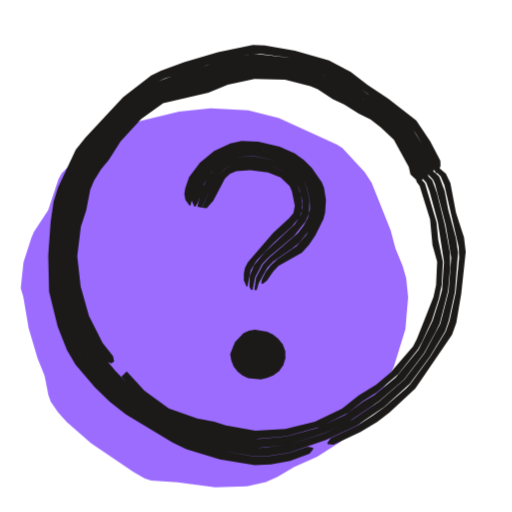
t = 0.00 s
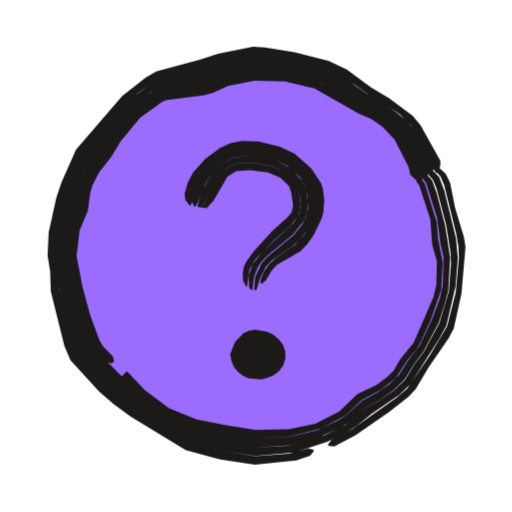
t = 0.53 s
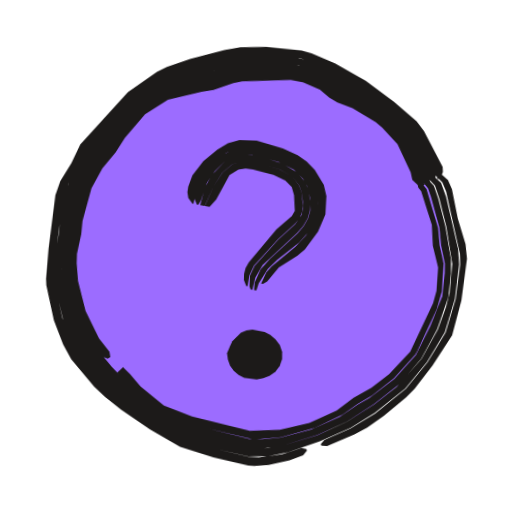
t = 1.04 s
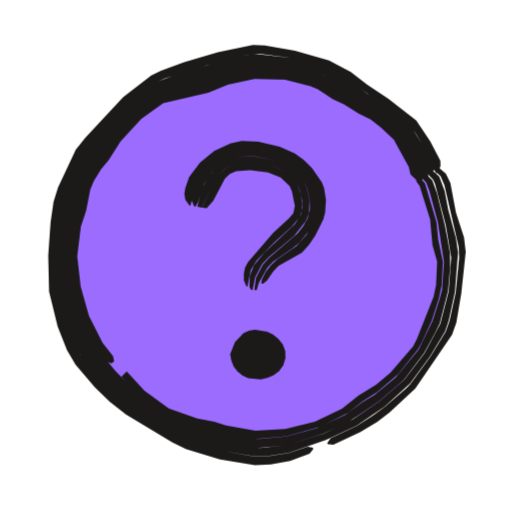
t = 1.51 s
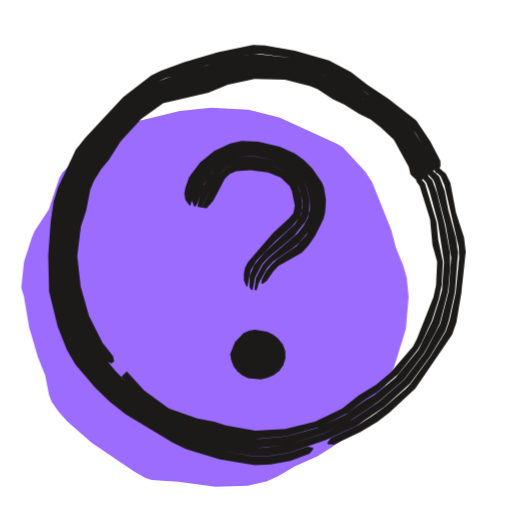
t = 2.09 s
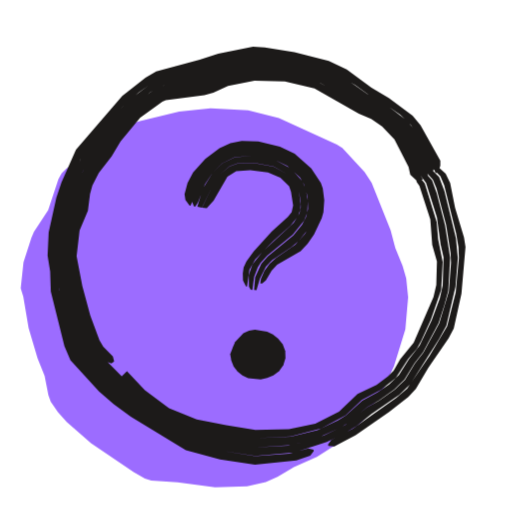
t = 2.57 s

The animated SVG that drew these frames (rendered in a browser with its animation timeline set to each time). Animation: 3 CSS @keyframes rules; one cycle of 3.04 s, repeats indefinitely.

<svg xmlns="http://www.w3.org/2000/svg" width="24" height="24" viewBox="0 0 24 24"><style>svg{--ai-spin:60deg}.ai-fill{animation:ai-fill 2600ms infinite}@keyframes ai-fill{0%,82%,100%{transform:translate(-1.9px,1.9px)}14%,70%{transform:translate(0,0)}}.ai-f1,.ai-f2{opacity:0}.ai-frame{animation:ai-boil 660ms steps(1,end) infinite}.ai-f1{animation-delay:-440ms}.ai-f2{animation-delay:-220ms}@keyframes ai-boil{0%{opacity:1}33.33%,100%{opacity:0}}.ai-target{transform-box:view-box;transform-origin:12px 12px;animation:ai-move 2600ms ease-in-out infinite}.ai-n1{animation-delay:70ms}.ai-n2{animation-delay:140ms}.ai-n3{animation-delay:210ms}@keyframes ai-move{0%,23.08%{transform:none}28.08%{transform:rotate(-12deg)}35.08%{transform:rotate(6deg)}43.08%,100%{transform:none}}@media (prefers-reduced-motion:reduce){*{animation:none!important}}</style><g class="ai-fill"><path d="M2.99 12l.25 1.48 .42 1.42 .33 .81 .18 .92 .11 .3 .34 .5 .41 .45 1.14 1 1.99 1.35 .53 .3 .3 .1 1.23 .08 1.76 .23 1.5-.04 .88-.2 .55-.25 .77-.46 1.08-.48 1.01-.64 .9-.79 .39-.46 .81-1.27 .5-1.09 .53-1.72 .13-1.5-.09-.9-.17-.58-.34-.83-.22-.84-.89-2.22-.33-.51-1.04-1.12-.26-.17-2.72-1.24-1.44-.36-1.76-.1-1.47 .16-2.03 .49-.57 .2-.26 .15-.85 .89-.45 .35-1.13 .59-.22 .22-.15 .27-.48 1.46-.67 1.02-.12 .28-.37 1.15-.13 1.21z" fill="#9C6CFF"/></g><g fill="#1C1A19" class="ai-target"><g class="ai-frame ai-f0"><path d="M19.83 8.4l-.24-.38-.12-.39-.52-.95-.23-.35-.31-.29-.83-.69-2.56-1.5-.38-.15-1.24-.31-1.49-.09-1.27 .27-.98 .37-2.03 .52-1.22 .86-1.02 1.09-.87 1.2-.43 .73-.25 .6-.4 1.63-.16 1.44 .02 .41 .11 1.07 .39 1.44 .65 1.34 .53 .66 .24 .1 .13-.09-.05-.24-.49-.62-.64-1.27-.39-1.38-.16-1.42 .17-1.39 .25-.76 .19-.97 .17-.41 .34-.55 .36-.43 .55-.87 .97-1.06 1.03-.73 2.12-.5 .91-.37 1.25-.27 1.43 .04 1.19 .3 .34 .14 .71 .47 .53 .24 .69 .44 .55 .27 .48 .37 .61 .58 .7 1.27 .08 .36 .35 .32zM5.69 17.66l.86 .93 1.21 .84 1.36 .53 1.4 .36 1.45 .25 1.46-.12 1.59-.45 1.3-.66 .68-.53 .67-.43 .99-.84 .93-1.17 .2-.37 .45-.98 .33-1.03 .13-.62 .06-1.09-.22-1.04-.08-.83-.54-1.81-.15-.18-.23-.13-.07 .03 .06 .21 .14 .18 .49 1.57 .11 1.2 .22 .78-.05 1.09-.12 .57-.78 1.97-.18 .35-1.06 1.23-.67 .56-.82 .5-.78 .63-1.27 .61-1.38 .33-1.41 .09-1.38-.25-.55-.18-.8-.15-1.33-.46-1.14-.84-.83-.9zM20.09 8.27l-.29-.84-.66-1.15-.31-.35-1.03-.83-.77-.45-.53-.39-1.55-.85-1.5-.4-1.56-.13-1.3 .27-.83 .3-.84 .2-1.48 .49-1.26 .91-1.05 1.13-.95 1.22-.41 .79-.36 .82-.35 1.51-.14 1.48 .1 1.55 .39 1.51 .55 1.21 .24 .39 .86 1.01 1.26 1.21 1.27 .85 1.39 .61 1.47 .4 1.51 .27 1.53-.16 1.67-.53 1.18-.56 1.44-.97 1.16-1.01 .94-1.24 .53-.97 .2-.41 .39-1.52 .1-1.11-.01-.68-.24-1.3-.37-1.49-.22-.62-.82-.79-.2-.1-.08 .06 .82 .95 .15 .4 .39 1.44 .29 1.88-.09 1.31-.11 .41-.33 1.03-.66 1.36-1.08 1.31-1 .82-.52 .31-.84 .62-1.33 .62-1.42 .39-1.28 .11-.59-.07-1.03-.19-1.41-.36-1.51-.64-1.04-.74-1.15-1.17-.94-1.14-.58-1.16-.46-1.62-.09-.85-.05-.62 .16-1.43 .41-1.63 .25-.6 .32-.57 .97-1.35 1.01-1.1 1.23-.84 2.02-.52 .97-.37 1.07-.24 .39-.03 1.3 .08 1.24 .32 .37 .14 2.71 1.62 .98 .85 .75 1.31 .12 .38 .28 .35zM20.29 8.18l.04-.26-.05-.22-.19-.45-.85-1.37-1.25-1.01-.78-.48-.54-.41-.97-.59-.66-.29-1.3-.37-1.86-.22-1.58 .34-.64 .23-.88 .22-1.5 .56-1.29 .95-1.1 1.17-1.01 1.24-.7 1.45-.22 .68-.23 1.12-.12 1.52 .07 1.62 .39 1.57 .46 1.06 .36 .63 .88 1.03 1.35 1.24 1.33 .85 1.41 .69 1.52 .45 1.57 .27 .7-.04 .9-.14 1.73-.6 1.43-.67 1.31-.89 1.19-1.07 .95-1.29 .7-1.17 .17-.5 .29-1.33 .15-1.87-.1-.67-.36-1.33-.17-.88-.25-.67-.17-.16-.79-.58-.24-.09-.1 .07 .69 .56 .32 .34 .09 .2 .5 1.92 .26 1.54-.12 1.57-.39 1.52-.74 1.38-.94 1.24-1.17 1.01-1.26 .86-1.37 .67-1.67 .52-1.31 .15-.65-.07-1.08-.2-1.46-.4-1.39-.62-1.26-.85-1.11-1.05-1.01-1.16-.7-1.39-.42-1.49-.07-.45-.09-1.32 .19-1.7 .31-1.28 .44-1.02 .32-.59 .94-1.22 1.06-1.13 1.26-.9 1.47-.48 .84-.2 .82-.3 .86-.2 .67-.08 1.32 .13 1.71 .48 1.34 .77 1.64 1.1 .69 .57 .3 .34 .66 1.15 .24 .62 .14 .18zM20.55 8.06l.1-.29-.01-.24-.47-.9-.66-.98-1.31-1.03-.97-.64-.79-.61-1.02-.54-1.6-.46-1.41-.24-.55-.03-1.64 .35-1.59 .46-1.08 .4-.46 .23-1.32 1.01-1.78 1.91-.44 .56-.83 1.77-.21 .66-.14 .97-.11 1.56 .04 1.69 .4 1.63 .44 1.11 .4 .68 .9 1.06 .7 .68 .76 .59 2.18 1.32 .65 .31 1.58 .48 1.64 .28 .74-.04 .91-.17 .91-.33 .17-.22-.01-.06-.25-.05-.87 .29-.89 .14-.71 .04-1.57-.28-1.52-.45-1.41-.7-1.32-.85-1.18-1.06-1.2-1.43-.66-1.47-.4-1.56-.07-1.62 .13-1.51 .35-1.57 .67-1.46 .27-.42 .86-1.05 1.1-1.16 1.28-.95 .44-.19 2.59-.81 1.33-.31 .5-.04 1.35 .17 1.55 .42 .66 .29 .97 .59 2.03 1.45 .53 .45 .28 .4 .57 .97 .35 .86zM15.36 20.82l.27 .02 1.27-.59 .78-.47 .58-.45 1.21-1.12 1.72-2.52 .2-.56 .23-1.37 .21-1.95-.08-.68-.38-1.17-.26-1.39-.21-.43-.37-.31-.26-.13-.15 .07 .53 .49 .18 .42 .67 2.91 .02 .5-.16 1.62-.29 1.33-.18 .51-.71 1.16-.95 1.3-.18 .18-1.02 .89-.56 .4-.75 .49-1.22 .57-.16 .22z"/><path d="M8.93 9.64l.21-.93 .22-.45 .49-.57 .61-.44 .46-.18 .71-.09 .7 .07 .89 .25 .41 .21 .37 .26 .33 .33 .27 .39 .24 .66 .03 .73-.15 .48-.36 .65-.47 .53-.89 .61-.3 .28-.24 .31-.18 .35-.04 .19 .09 .02 .18-.14 .29-.42 .25-.27 1.1-.63 .33-.36 .3-.44 .38-.77 .08-.31 .04-.59-.09-.56-.1-.26-.47-.68-.38-.37-.42-.31-.71-.31-1-.24-.78-.03-.53 .11-.76 .36-.67 .54-.51 .68-.18 .53-.04 .27 .05 .27 .19 .26zM9.17 9.68l.12-.21 .27-.84 .36-.56 .49-.44 .61-.26 .86-.06 1.03 .21 .73 .36 .31 .27 .25 .31 .19 .36 .13 .58 .01 .41-.1 .39-.2 .38-.27 .35-1.34 1.15-.3 .33-.32 .6-.08 .58 .11 .01 .1-.34 .4-.71 .28-.3 .89-.6 .34-.29 .45-.56 .24-.43 .15-.49 .01-.49-.15-.7-.24-.42-.31-.36-.35-.3-.4-.24-.43-.17-1.14-.24-.48 0-.48 .08-.46 .19-.42 .28-.38 .34-.31 .4-.23 .45-.12 .48 0 .24 .11 .25zM9.46 9.73l.42-.95 .29-.5 .41-.4 .54-.21 .77-.03 .93 .17 .65 .32 .26 .23 .2 .28 .13 .31 .11 .47 .02 .31-.07 .3-.29 .47-1.45 1.36-.48 .58-.19 .48-.02 .52 .07 .14 .08 .01 .12-.6 .32-.61 .31-.33 1.19-.99 .54-.68 .16-.38 .03-.6-.13-.58-.18-.36-.25-.31-.31-.27-.73-.36-1.03-.2-.86 .05-.61 .26-.34 .28-.28 .34-.32 .58-.22 .86zM9.69 9.76l.31-.35 .54-1.04 .23-.22 .3-.13 .66-.04 .83 .1 .59 .24 .42 .39 .11 .25 .14 .69-.07 .34-.2 .24-.75 .69-1.18 1.37-.14 .27-.05 .27 0 .31 .12 .29 .05 0 .15-.77 .28-.45 .83-.86 .81-.72 .36-.44 .13-.32 .01-.29-.07-.48-.17-.46-.2-.28-.26-.23-.66-.32-.92-.17-.77 .03-.53 .21-.42 .4-.29 .5-.41 .95z"/><path d="M10.79 16.6l.05 .3 .11 .28 .18 .23 .23 .19 .27 .13 .59 .05 .3-.06 .29-.12 .27-.2 .2-.28 .1-.33-.01-.34-.12-.32-.21-.26-.25-.2-.27-.12-.57-.1-.28 .05-.26 .12-.39 .41-.11 .26z"/></g><g class="ai-frame ai-f1"><path d="M19.8 8.41l-.24-.38-.13-.38-.7-1.33-.62-.61-.49-.4-1.12-.66-.95-.41-.71-.47-.81-.32-.62-.11-.89 .06-.61-.03-.86 .08-.42 .08-.98 .36-.6 .12-1.43 .43-1.24 .84-.95 1.16-.97 1.35-.6 1.15-.36 1.45-.23 2.03 .02 .66 .1 .62 .35 1.25 .67 1.34 .55 .65 .25 .1 .12-.09-.05-.24-.51-.61-.67-1.27-.4-1.39-.09-.83 0-.44 .17-.92 .04-.62 .37-1.55 .48-.95 .6-.78 .41-.69 .91-1.13 1.05-.72 1.56-.42 .56-.1 .92-.36 .41-.09 2.27-.14 .58 .09 .8 .32 .46 .36 .38 .21 .72 .25 1.11 .62 .31 .25 .74 .75 .66 1.3 .09 .35 .36 .32zM5.68 17.67l.89 .9 1.19 .86 1.36 .53 3.03 .64 1.28-.14 1.58-.49 1.29-.67 .68-.52 .67-.42 .99-.83 .97-1.15 .09-.17 .85-2 .21-.83 .04-1.31-.21-.84-.1-.82-.6-1.8-.15-.18-.22-.13-.08 .03 .06 .22 .14 .17 .55 1.55 .08 .99 .28 1-.04 1.09-.14 .59-1 2.31-.96 1.09-.8 .66-.83 .5-.77 .62-1.26 .62-1.37 .37-1.41 .09-2.73-.59-1.33-.46-1.12-.86-.52-.58-.33-.3zM20.06 8.29l-.29-.84-.64-1.16-.13-.2-.47-.48-.7-.56-1.31-.82-.8-.37-.77-.44-.83-.33-.67-.13-.89 .03-.66-.04-.88 .08-.44 .08-.83 .3-.85 .2-1.47 .5-1.27 .9-.31 .34-1.62 2.08-.73 1.37-.25 .85-.16 .87-.18 1.93 .03 1.12 .41 1.51 .68 1.42 .28 .36 .89 .98 1.14 1.02 1.25 .87 1.39 .61 2.98 .68 .44 .01 .66-.09 .43-.08 1.65-.57 1.36-.67 1.25-.86 1.18-1 .97-1.21 .5-.99 .2-.41 .47-1.5 .09-1.12-.02-.68-.31-1.52-.37-1.27-.23-.61-.65-.66-.36-.23-.07 .06 .81 .96 .15 .39 .44 1.42 .11 .84 .2 .84 .01 .44-.08 1.09-.52 1.43-.63 1.37-.97 1.15-1.15 .94-.52 .31-.84 .61-1.31 .64-1.41 .42-.85 .11-.62 .01-2.85-.64-1.36-.54-1.3-.98-1.05-1.02-.98-1.13-.67-1.34-.4-1.44-.04-.42-.02-.89 .2-1.61 .38-1.63 .6-1.14 .97-1.35 .81-1.01 .47-.4 .9-.59 1.44-.42 .59-.12 .97-.36 1.28-.16 .61 .03 .88-.06 .41 .05 .83 .29 .9 .55 .78 .32 1.28 .75 .33 .26 .78 .75 .7 1.33 .13 .38 .29 .34zM20.27 8.19l.03-.26-.05-.22-.19-.43-.81-1.4-.34-.34-.89-.71-1.33-.88-1.42-.74-1.06-.44-.72-.14-1.61-.04-.9 .07-.44 .08-.89 .3-.88 .22-1.27 .46-.24 .11-.92 .66-.38 .29-.32 .35-1.71 2.12-.73 1.42-.25 .67-.16 .89-.05 .93-.12 .83-.05 .93 .03 .7 .51 1.83 .59 1.22 .31 .4 .92 1.02 1.21 1.03 1.31 .87 1.41 .69 1.53 .41 1.56 .32 .93-.05 .91-.21 1.48-.56 1.42-.68 1.11-.74 1.39-1.19 .98-1.27 .79-1.42 .42-1.57 .15-1.63-.07-.71-.64-2.43-.26-.66-.54-.47-.41-.27-.23-.09-.11 .07 .35 .24 .66 .66 .23 .62 .36 1.27 .34 1.76-.08 1.34-.15 .68-.35 1.07-.71 1.39-.15 .18-.99 1.19-1.01 .84-1.26 .86-1.36 .67-1.45 .49-.86 .19-.88 .04-2.97-.69-1.39-.62-1.25-.87-1.13-1.02-.88-.98-.29-.36-.68-1.4-.4-1.52-.05-.67 .04-.89 .18-1.69 .3-1.29 .81-1.58 1.76-2.24 .52-.44 .91-.62 3.14-1 1.32-.16 1.78 .02 .44 .11 .82 .33 .77 .45 .8 .36 1.31 .82 .69 .56 .48 .47 .76 1.37 .24 .61 .15 .17zM20.53 8.07l.1-.29-.02-.24-.93-1.65-.36-.45-1.09-.87-1.35-.94-1.47-.77-1.11-.44-.47-.12-1.67-.11-1.21 .06-.74 .15-1.59 .47-1.08 .41-.46 .24-1.33 1-2.15 2.52-.39 .89-.49 .86-.21 .66-.24 2.53-.07 1.41 .02 .29 .41 1.65 .47 1.11 .4 .68 1.12 1.25 .52 .46 .77 .57 1.38 .88 1.44 .77 1.58 .45 1.64 .33 .29 .01 .67-.07 .97-.25 .63-.26 .17-.22-.02-.07-.24-.05-.87 .32-.46 .09-.65 .1-.49-.01-1.56-.33-1.53-.41-1.41-.7-1.31-.87-1.2-1.03-1.23-1.41-.69-1.48-.4-1.57-.03-.7 .04-.93 .24-2.21 .23-.87 .84-1.66 1.85-2.28 .55-.47 .93-.66 1.5-.56 .89-.23 .64-.23 .69-.15 .89-.07 1.87 .07 .45 .12 .84 .32 1.64 .85 1.34 .87 .71 .58 .51 .48 .14 .22 .67 1.17 .35 .85zM15.35 20.79l.27 .01 1.26-.59 .59-.34 .76-.57 1.02-.91 .38-.4 .81-1.13 .87-1.44 .38-1.64 .2-1.97-.09-.68-.4-1.18-.32-1.37-.2-.43-.38-.31-.25-.13-.15 .07 .52 .49 .19 .42 .74 2.9 .03 .51-.16 1.62-.42 1.58-.8 1.42-.98 1.28-1.4 1.2-1.12 .73-1.22 .58-.16 .21z"/><path d="M8.99 9.65l.19-.93 .21-.44 .47-.58 .58-.48 .46-.21 .73-.06 .7 .13 .87 .26 .42 .19 .38 .25 .47 .51 .29 .64 .07 .46-.02 .48-.14 .47-.36 .63-.46 .52-1.1 .97-.24 .3-.23 .53 .09 .01 .19-.12 .53-.68 .85-.57 .34-.31 .59-.86 .32-.81 .02-.86-.14-.53-.45-.69-.39-.37-.43-.29-.7-.29-1.24-.33-.81 0-.53 .17-.49 .31-.64 .57-.49 .68-.18 .53-.03 .26 .05 .27 .2 .26zM9.22 9.69l.12-.21 .25-.84 .35-.55 .46-.48 .6-.3 .66-.04 1.24 .29 .74 .33 .44 .41 .21 .34 .16 .57 .03 .58-.1 .38-.2 .37-.27 .34-1.25 1.23-.42 .51-.26 .62-.02 .36 .11 .01 .1-.34 .41-.69 .42-.43 1-.84 .45-.55 .23-.42 .14-.47 .01-.72-.11-.46-.23-.42-.47-.51-.39-.26-.42-.19-1.34-.36-.49-.04-.49 .08-.67 .35-.55 .52-.3 .4-.22 .45-.11 .48 0 .24 .11 .25zM9.52 9.73l.39-.93 .39-.66 .43-.39 .37-.14 .4-.03 .39 .04 1.09 .29 .62 .34 .33 .39 .11 .31 .08 .47 .01 .3-.06 .29-.29 .45-.75 .73-1.08 1.27-.2 .47-.01 .51 .06 .14 .08 .01 .12-.58 .33-.6 1.56-1.55 .27-.33 .2-.36 .1-.38 .01-.38-.11-.58-.16-.36-.4-.45-.71-.4-1.21-.32-.44-.04-.44 .05-.6 .3-.59 .66-.3 .58-.2 .85zM9.75 9.77l.3-.35 .59-1.17 .41-.27 .33-.06 .35 .03 .97 .22 .56 .25 .31 .29 .12 .38 .06 .74-.13 .25-.7 .64-1.25 1.59-.14 .27-.06 .27 0 .3 .12 .28 .06 0 .07-.51 .2-.47 1.09-1.28 .76-.73 .22-.28 .11-.31 .02-.28-.08-.61-.12-.31-.32-.4-.63-.34-1.08-.28-.39-.05-.4 .03-.36 .14-.43 .39-.4 .66-.38 .94z"/><path d="M10.79 16.6l.05 .3 .11 .28 .18 .23 .23 .19 .27 .13 .59 .05 .3-.06 .29-.12 .27-.2 .2-.28 .1-.33-.01-.34-.12-.32-.21-.26-.25-.2-.27-.12-.57-.1-.28 .05-.26 .12-.39 .41-.11 .26z"/></g><g class="ai-frame ai-f2"><path d="M19.82 8.4l-.24-.38-.12-.38-.6-1.16-.11-.18-.45-.46-.69-.52-.59-.26-.71-.47-1.47-.79-1.45-.33-1.48-.09-1.27 .26-1.17 .42-1.88 .33-1.23 .87-.96 1.15-.98 1.36-.32 .58-.15 .41-.21 1.02-.32 .79-.09 .42-.08 1.02 .25 1.46 .42 1.62 .46 1.22 .58 .63 .26 .09 .13-.09-.06-.23-.45-.46-.18-.3-.43-1.17-.37-1.37-.27-1.4 .14-1.21 .39-.92 .1-.79 .11-.4 .3-.58 .6-.78 .42-.7 .92-1.12 1.04-.74 .16-.07 1.81-.24 .42-.12 .69-.31 1.24-.25 1.42 .04 1.39 .32 2.08 1.19 .58 .24 .51 .35 .58 .61 .66 1.3 .08 .36 .35 .32zM5.7 17.65l.87 .91 1.2 .84 1.33 .61 1.43 .3 1.44 .23 1.65-.08 1.43-.38 1.14-.61 .77-.72 .9-.49 .69-.55 .58-.88 .41-.49 .2-.36 .45-.98 .49-1.42 .07-1.3-.21-1.04-.07-.83-.56-1.81-.14-.18-.22-.14-.07 .03 .05 .22 .13 .19 .51 1.56 .09 1.2 .22 .77-.03 1.1-.13 .57-.93 2.14-.63 .78-.31 .53-.27 .27-.53 .4-.89 .43-.87 .83-1.11 .56-1.24 .26-1.57 .03-1.37-.22-1.38-.27-1.3-.53-1.13-.84-.84-.89zM20.08 8.28l-.28-.85-.77-1.37-.32-.32-.89-.68-.6-.29-.72-.51-1.34-.75-1.72-.42-1.54-.13-1.31 .26-1.02 .36-2.17 .49-1.26 .92-1.01 1.19-1.06 1.42-.53 1.21-.2 .86-.29 .85-.12 .65-.04 .83 .27 1.76 .51 1.92 .33 .83 1.22 1.31 1.12 1.04 1.26 .84 1.36 .69 1.49 .35 1.51 .23 1.76-.12 1.27-.37 .99-.46 .38-.23 .84-.7 .56-.32 .72-.52 .48-.46 .46-.76 .41-.52 .73-1.37 .27-.85 .18-.65 .09-1.56-.24-1.53-.39-1.49-.22-.62-.76-.82-.19-.11-.08 .06 .75 1 .51 1.62 .17 1.26 .14 .62-.04 1.31-.14 .62-.38 1.02-.56 1.17-.51 .66-.46 .73-.46 .44-.55 .38-.71 .38-.78 .71-.36 .22-.96 .45-1.25 .31-1.66 .07-1.44-.24-1.43-.3-1.32-.61-1.19-.85-2.06-2.09-.21-.34-.23-.62-.57-2.02-.24-1.46 .05-.8 .12-.64 .32-.78 .14-.82 .13-.41 .51-.93 .87-1.2 .96-1.15 1.22-.86 1.88-.33 1.37-.47 1.06-.21 1.66 .11 1.44 .37 1.29 .72 .7 .47 .59 .26 .53 .37 .61 .61 .71 1.33 .12 .39 .28 .35zM20.28 8.18l.04-.26-.04-.22-.19-.44-.67-1.18-.33-.41-1.08-.83-.8-.44-1.13-.79-.8-.41-1.56-.39-1.84-.21-1.33 .25-1.08 .37-1.77 .41-.46 .16-1.29 .97-2.06 2.46-.66 1.47-.45 1.54-.17 .92-.03 .84 .24 1.85 .58 2.21 .27 .64 1.28 1.38 1.19 1.04 1.32 .86 1.38 .76 1.54 .39 1.58 .25 1.84-.16 1.52-.5 .8-.38 .59-.37 .7-.56 1.31-.9 .51-.49 1.35-2.12 .34-.62 .43-1.83 .11-1.35-.09-.93-.54-2.21-.25-.66-.51-.5-.39-.29-.23-.1-.1 .08 .33 .26 .61 .68 .17 .41 .45 1.71 .21 1.31 .02 .46-.1 1.34-.45 1.5-.74 1.37-.41 .53-.46 .76-.48 .46-.73 .51-.57 .32-1.02 .82-.99 .49-1.26 .39-.43 .09-1.54 .08-1.51-.24-1.48-.35-1.36-.69-1.25-.85-1.12-1.04-1.07-1.12-.25-.39-.16-.41-.63-2.35-.05-.65-.16-.88 .04-.82 .11-.66 .29-.84 .2-.86 .33-.82 .32-.58 1.79-2.24 1.03-.85 .38-.24 .23-.07 1.72-.35 1.24-.43 1.08-.22 .44-.03 1.53 .16 1.5 .38 1.34 .76 .53 .38 .79 .41 .55 .39 .65 .61 .77 1.37 .23 .62 .14 .17zM20.54 8.06l.1-.29 0-.24-.93-1.66-.37-.45-1.12-.83-.81-.48-1.16-.86-.84-.4-1.61-.4-1.39-.23-.55-.03-1.63 .32-.87 .29-2.04 .55-.5 .29-1.09 .86-2.17 2.52-.68 1.53-.24 .71-.36 1.64-.05 1.08 .12 .74 .03 .94 .64 2.57 .28 .65 1.34 1.47 .69 .6 .8 .58 2.58 1.57 1.6 .43 1.64 .25 1.94-.2 .65-.22 .17-.22-.02-.06-.24-.06-.9 .25-1.59 .11-1.58-.26-1.54-.39-1.38-.77-1.31-.86-1.19-1.04-1.27-1.38-.34-.85-.57-2.24-.06-.9-.13-.7 .06-1.06 .51-2 .62-1.48 .27-.41 1.73-2.08 .72-.63 .74-.53 .46-.16 1.77-.41 1.08-.37 1.33-.25 1.84 .21 1.55 .39 .42 .2 .97 .58 .73 .53 .61 .33 .76 .53 .5 .48 .15 .23 .67 1.17 .34 .86zM15.4 20.9l.27 .02 1-.52 1.57-1.09 .9-.71 .35-.37 .59-1 .95-1.38 .24-.45 .36-1.64 .19-2.19-.07-.44-.42-1.39-.23-1.17-.21-.43-.35-.32-.24-.13-.15 .07 .49 .5 .18 .42 .56 2.26 .11 .65 .02 .5-.15 1.62-.4 1.58-.83 1.39-1.05 1.54-.51 .43-2.05 1.46-.99 .51-.16 .22z"/><path d="M8.93 9.64l.09-.21 .07-.48 .32-.66 .47-.57 .58-.46 .46-.19 .71-.09 .7 .07 .89 .25 .59 .35 .63 .66 .29 .63 .06 .45-.01 .47-.13 .46-.35 .63-.46 .52-.9 .62-.31 .28-.24 .33-.16 .38-.03 .2 .09 .01 .17-.14 .27-.46 .26-.28 1.1-.64 .33-.35 .3-.43 .36-.76 .08-.29 .04-.56-.07-.55-.09-.26-.45-.68-.78-.69-.69-.33-1.01-.24-.78-.03-.53 .11-.51 .23-.67 .51-.57 .63-.26 .5-.14 .52 .04 .27 .19 .26zM9.16 9.68l.13-.21 .31-.82 .36-.55 .46-.45 .6-.29 .86-.05 1.03 .2 .56 .27 .59 .54 .2 .34 .16 .56 .02 .57-.09 .37-.19 .37-.41 .5-1.2 .99-.3 .34-.29 .63-.05 .6 .11 .01 .16-.54 .28-.56 .29-.31 .9-.6 .34-.29 .44-.55 .22-.43 .14-.46 0-.7-.1-.46-.22-.41-.65-.66-.38-.25-.43-.19-1.14-.23-.48-.01-.48 .09-.46 .2-.41 .29-.35 .35-.31 .39-.24 .44-.14 .47-.01 .24 .1 .25zM9.46 9.73l.46-.93 .4-.64 .44-.37 .36-.13 .77-.03 .93 .17 .63 .35 .26 .24 .19 .27 .11 .31 .08 .45 .01 .29-.06 .28-.27 .45-1.46 1.36-.48 .6-.17 .5 .01 .54 .08 .14 .08 .01 .08-.61 .17-.45 .13-.2 .31-.34 1.2-.99 .53-.66 .15-.37 .03-.56-.1-.57-.16-.35-.54-.59-.72-.39-1.03-.2-.86 .06-.59 .28-.47 .45-.46 .75-.25 .84zM9.69 9.76l.32-.35 .65-1.13 .41-.26 .66-.04 .83 .1 .58 .25 .41 .4 .09 .25 .1 .65-.07 .31-.18 .23-.75 .68-.85 .94-.34 .46-.13 .28-.04 .29 .01 .32 .14 .28 .05 .01 .11-.79 .27-.48 .85-.87 .81-.72 .34-.43 .11-.3 .02-.27-.08-.6-.11-.31-.19-.27-.26-.24-.63-.34-.93-.17-.77 .03-.36 .13-.44 .36-.4 .64-.45 .93z"/><path d="M10.79 16.6l.05 .3 .11 .28 .18 .23 .23 .19 .27 .13 .59 .05 .3-.06 .29-.12 .27-.2 .2-.28 .1-.33-.01-.34-.12-.32-.21-.26-.25-.2-.27-.12-.57-.1-.28 .05-.26 .12-.39 .41-.11 .26z"/></g></g></svg>
